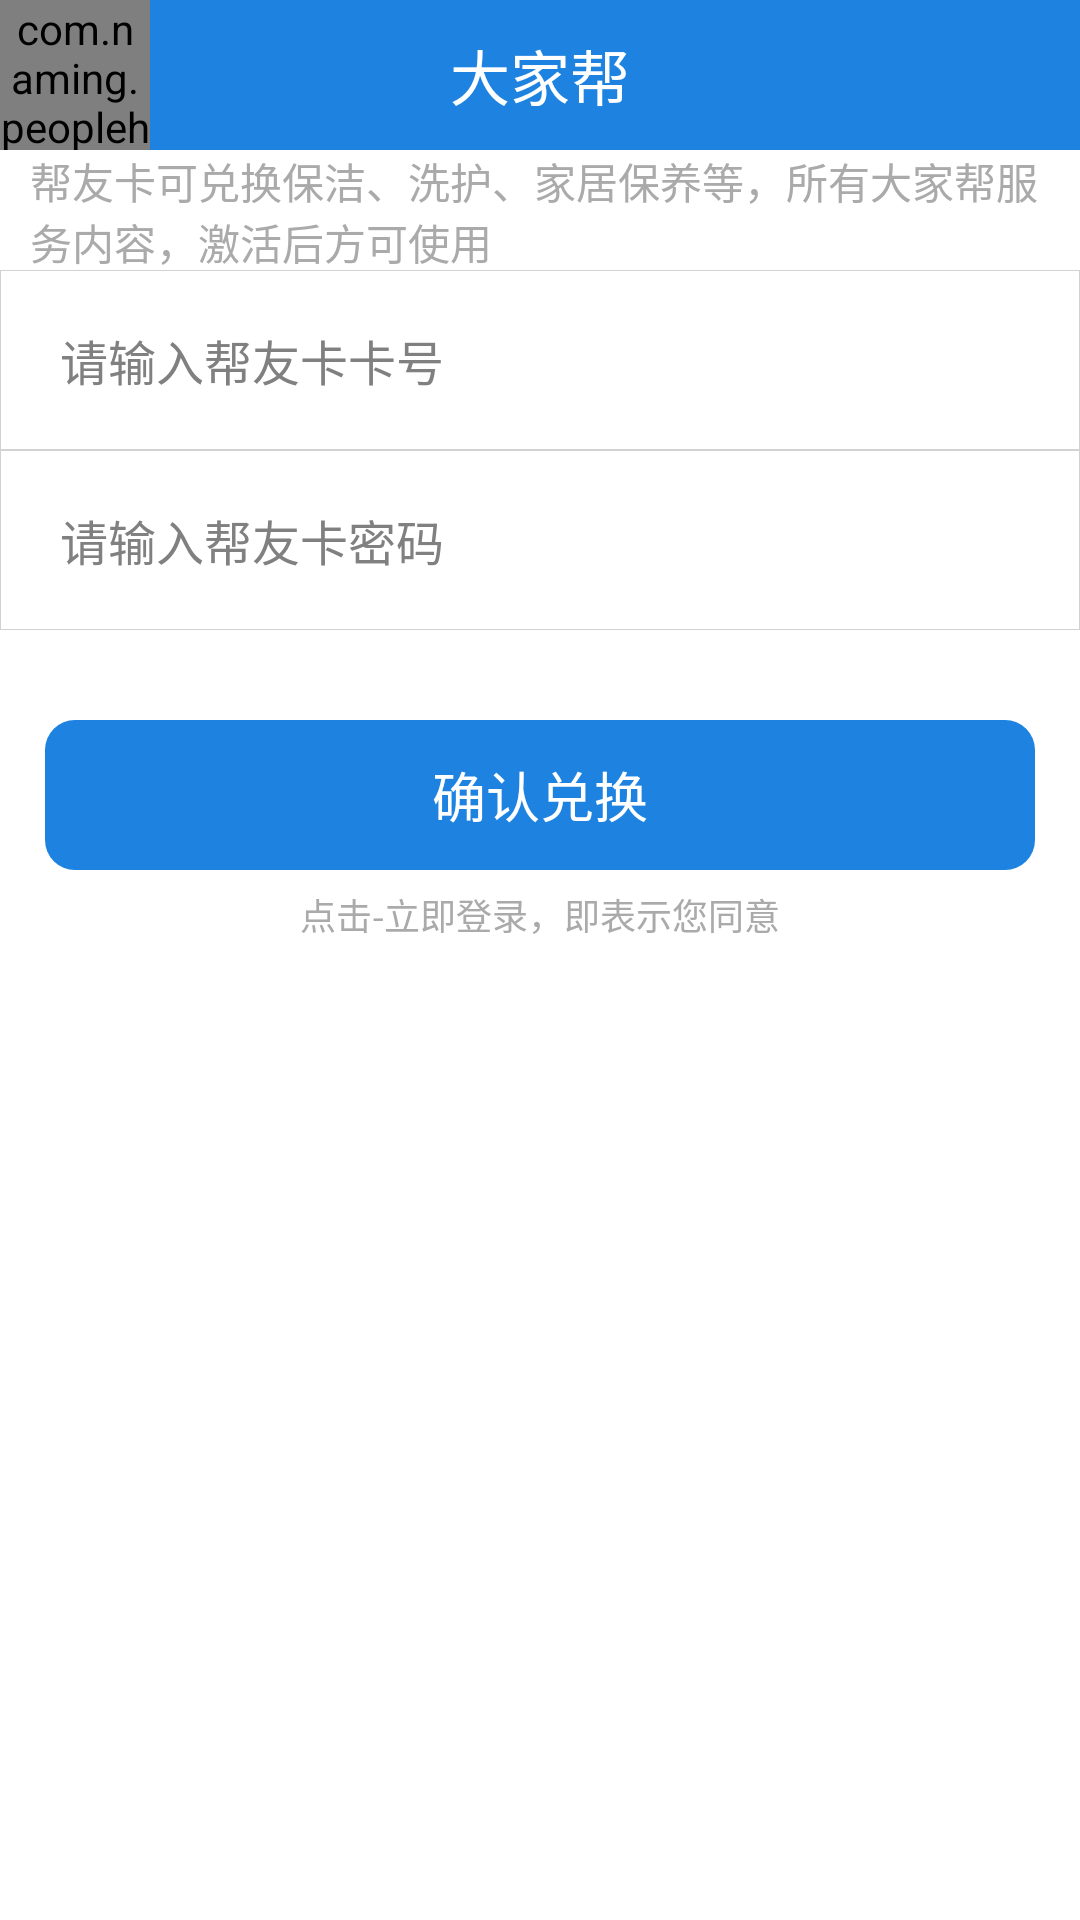

This screen was rendered from an Android layout file. Write that file and the resources it references.
<!-- AndroidManifest.xml: application theme AppTheme -->
<!-- res/layout/activity_coupon_exchange.xml -->
<?xml version="1.0" encoding="utf-8"?>

<LinearLayout xmlns:android="http://schemas.android.com/apk/res/android"
    xmlns:tools="http://schemas.android.com/tools"
    android:layout_width="match_parent"
    android:layout_height="match_parent"
    android:orientation="vertical" >
    
    <include layout="@layout/comm_actionbar" />

    <RelativeLayout
        android:layout_width="fill_parent"
        android:layout_height="40dp" 
        android:paddingLeft="10dp"
        android:paddingRight="10dp">

        <TextView
            android:layout_width="wrap_content"
            android:layout_height="wrap_content"
            android:layout_centerInParent="true"
            android:text="帮友卡可兑换保洁、洗护、家居保养等，所有大家帮服务内容，激活后方可使用"
            android:textColor="@color/gray_txt" />
    </RelativeLayout>

    <LinearLayout
        android:layout_width="fill_parent"
        android:layout_height="wrap_content"
        android:orientation="vertical" >

        <LinearLayout
            android:layout_width="fill_parent"
            android:layout_height="60dp"
            android:background="@drawable/selector_text_field"
            android:orientation="horizontal" >

            <EditText
                android:id="@+id/text_coupon_number"
                android:layout_width="0dp"
                android:layout_height="fill_parent"
                android:layout_gravity="center_horizontal"
                android:layout_marginLeft="10dp"
                android:layout_weight="2"
                android:background="@null"
                android:hint="请输入帮友卡卡号"
                android:inputType="phone"
                android:maxLength="11"
                android:paddingLeft="10dip"
                android:singleLine="true"
                android:textSize="16sp" />

        </LinearLayout>

        <LinearLayout
            android:layout_width="fill_parent"
            android:layout_height="60dp"
            android:background="@drawable/selector_text_field"
            android:orientation="horizontal" >

            <EditText
                android:id="@+id/text_coupon_code"
                android:layout_width="0dp"
                android:layout_height="fill_parent"
                android:layout_gravity="center_horizontal"
                android:layout_marginLeft="10dp"
                android:layout_weight="2"
                android:background="@null"
                android:hint="请输入帮友卡密码"
                android:inputType="textPassword"
                android:maxLength="6"
                android:paddingLeft="10dip"
                android:singleLine="true"
                android:textSize="16sp" />

        </LinearLayout>
    </LinearLayout>

    <RelativeLayout
        android:layout_width="fill_parent"
        android:layout_height="50dip"
        android:layout_marginTop="30dp"
        android:paddingLeft="15dp"
        android:paddingRight="15dp" >

        <Button
            android:id="@+id/btn_confirm_exchange"
            android:layout_width="fill_parent"
            android:layout_height="50dp"
            android:background="@drawable/login_btn_bg"
            android:text="确认兑换"
            android:textColor="@color/white"
            android:textSize="18sp" />
    </RelativeLayout>
    
     <LinearLayout
        android:layout_width="fill_parent"
        android:layout_height="30dp"
        android:gravity="center"
        android:orientation="horizontal" >

        <TextView
            android:layout_width="wrap_content"
            android:layout_height="wrap_content"
            android:layout_centerInParent="true"
            android:text="点击-立即登录，即表示您同意"
            android:textColor="@color/gray_txt"
            android:textSize="12sp" />

    </LinearLayout>

</LinearLayout>
<!-- res/layout/comm_actionbar.xml (included above) -->
<?xml version="1.0" encoding="utf-8"?>
<RelativeLayout xmlns:android="http://schemas.android.com/apk/res/android"
    xmlns:app="http://schemas.android.com/apk/res-auto"
    android:layout_width="fill_parent"
    android:layout_height="50dp"
    android:background="@color/title_bg" >

    <com.naming.peoplehelp.view.MaterialImageView
        android:id="@+id/btn_back"
        android:layout_width="50dp"
        android:layout_height="50dp"
        android:layout_centerVertical="true"
        android:onClick="doBack"
        app:maskColor="#ffffffff"
        android:src="@drawable/icon_back" />

    <TextView
        android:id="@+id/label_actionbar"
        android:layout_width="wrap_content"
        android:layout_height="wrap_content"
        android:layout_centerInParent="true"
        android:text="@string/app_name"
        android:textColor="@color/white"
        android:textSize="20sp" />

</RelativeLayout>
<!-- resources referenced by this layout -->
<resources>
  <color name="gray_txt">#ffaaaaaa</color>
  <color name="title_bg">#1D82E0</color>
  <color name="white">#ffffffff</color>
  <!-- drawable icon_back: png bitmap (drawable-xhdpi, 181 bytes) -->
  <!-- drawable login_btn_bg (drawable) -->
  <?xml version="1.0" encoding="utf-8"?>
  
  <selector xmlns:android="http://schemas.android.com/apk/res/android">
  
      <item android:state_enabled="false" android:drawable="@drawable/login_btn_bg_disable"/>
      <item android:drawable="@drawable/login_btn_bg_pressed" android:state_pressed="true"/>
       <item android:drawable="@drawable/login_btn_bg_pressed" android:state_focused="true"/>
      <item android:drawable="@drawable/login_btn_bg_normal"/>
      
  
  </selector>
  <!-- drawable selector_text_field (drawable) -->
  <?xml version="1.0" encoding="utf-8"?>
  <selector xmlns:android="http://schemas.android.com/apk/res/android">
      <item android:state_pressed="true" android:drawable="@drawable/text_field_pressed" />
      <item android:state_pressed="false" android:drawable="@drawable/text_field" />
  </selector>
  <string name="app_name">大家帮</string>
  <style name="AppTheme" parent="AppBaseTheme">
          
          <item name="android:windowNoTitle">true</item>
      </style>
  <!-- drawable login_btn_bg_disable (drawable) -->
  <?xml version="1.0" encoding="utf-8"?>
  
  <shape xmlns:android="http://schemas.android.com/apk/res/android" >
      <solid android:color="#CCCCCC"></solid>
      <corners android:radius="10dip"></corners>
  </shape>
  <!-- drawable login_btn_bg_pressed (drawable) -->
  <?xml version="1.0" encoding="utf-8"?>
  
  <shape xmlns:android="http://schemas.android.com/apk/res/android" >
      <solid android:color="#235BAF"></solid>
      <corners android:radius="10dip"></corners>
  </shape>
  <!-- drawable login_btn_bg_normal (drawable) -->
  <?xml version="1.0" encoding="utf-8"?>
  
  <shape xmlns:android="http://schemas.android.com/apk/res/android" >
      <solid android:color="@color/blue_bg"></solid>
      <corners android:radius="10dip"></corners>
  </shape>
  <!-- drawable text_field_pressed (drawable) -->
  <?xml version="1.0" encoding="utf-8"?>
  <shape android:shape="rectangle"
    xmlns:android="http://schemas.android.com/apk/res/android">
      <stroke android:width="0.5px" android:color="@color/color_d2" />
      <solid android:color="@color/text_field_pressed" />
  </shape>
  <!-- drawable text_field (drawable) -->
  <?xml version="1.0" encoding="utf-8"?>
  <shape android:shape="rectangle"
    xmlns:android="http://schemas.android.com/apk/res/android">
      <stroke android:width="0.5px" android:color="@color/color_d2" />
      <solid android:color="@color/white" />
  </shape>
  <style name="AppBaseTheme" parent="android:Theme.Light">
          
      </style>
  <color name="blue_bg">#1D82E0</color>
  <color name="color_d2">#ffd2d2d2</color>
  <color name="text_field_pressed">#ffededed</color>
</resources>
